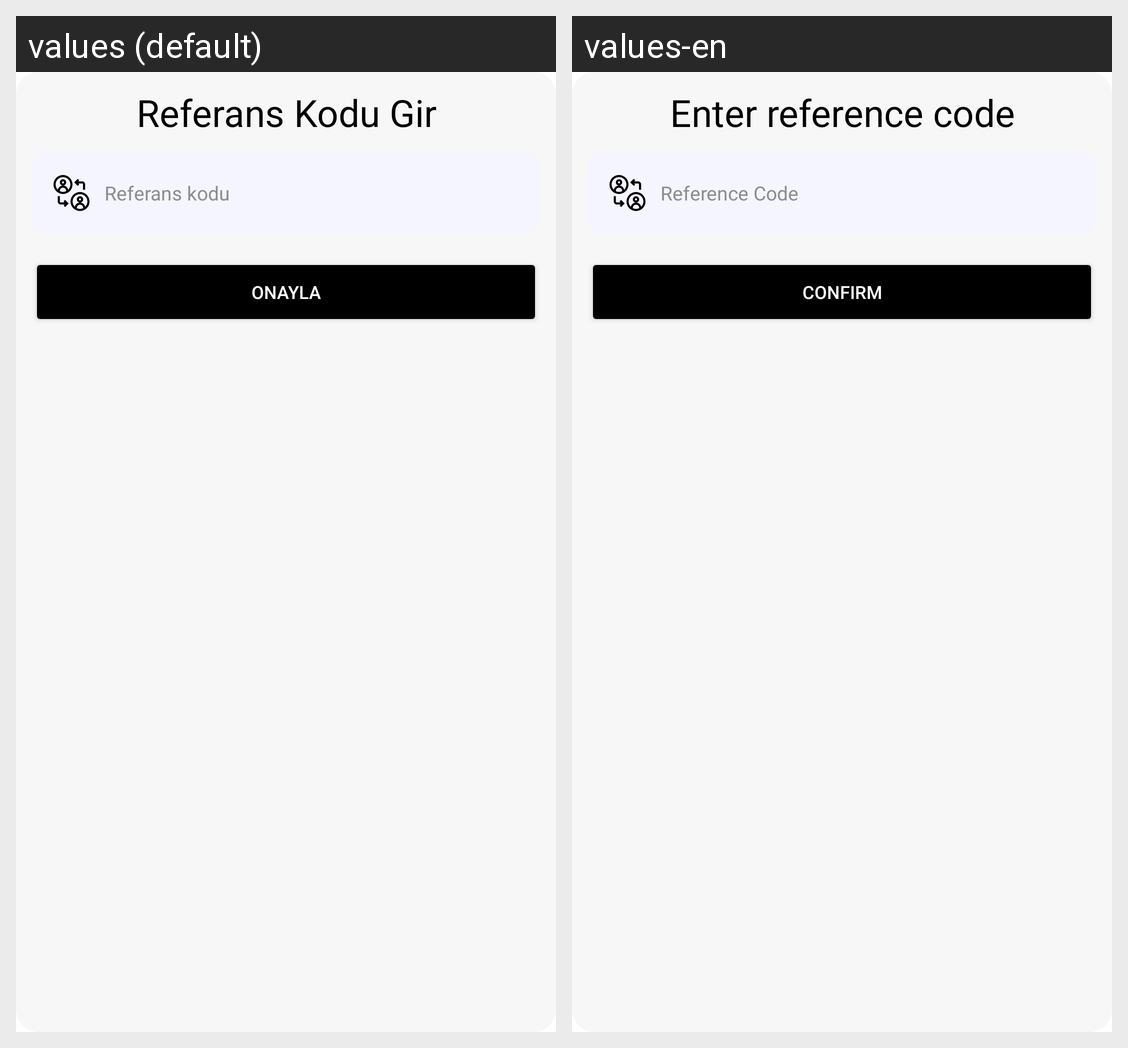

The same Android screen rendered under two of its app's locales, left to right. List the strings drawn on it with the default value and each locale's translation.
Android screen res/layout/dialog_reference.xml rendered under 2 locales, left to right: values (default), values-en. Device: Nexus 5 (rendered at 1080×1920; each locale shown at half size, 540×960, under a caption strip naming it); theme Theme.ByteFollow.
Strings drawn on this screen, with the default value and each locale's value (text and hints the layout hard-codes, and strings that could not be matched under every locale, appear in the picture but are not listed):

enter_ref_code
  values: Referans Kodu Gir
  values-en: Enter reference code

ref_code
  values: Referans kodu
  values-en: Reference Code

confirm
  values: Onayla
  values-en: Confirm
